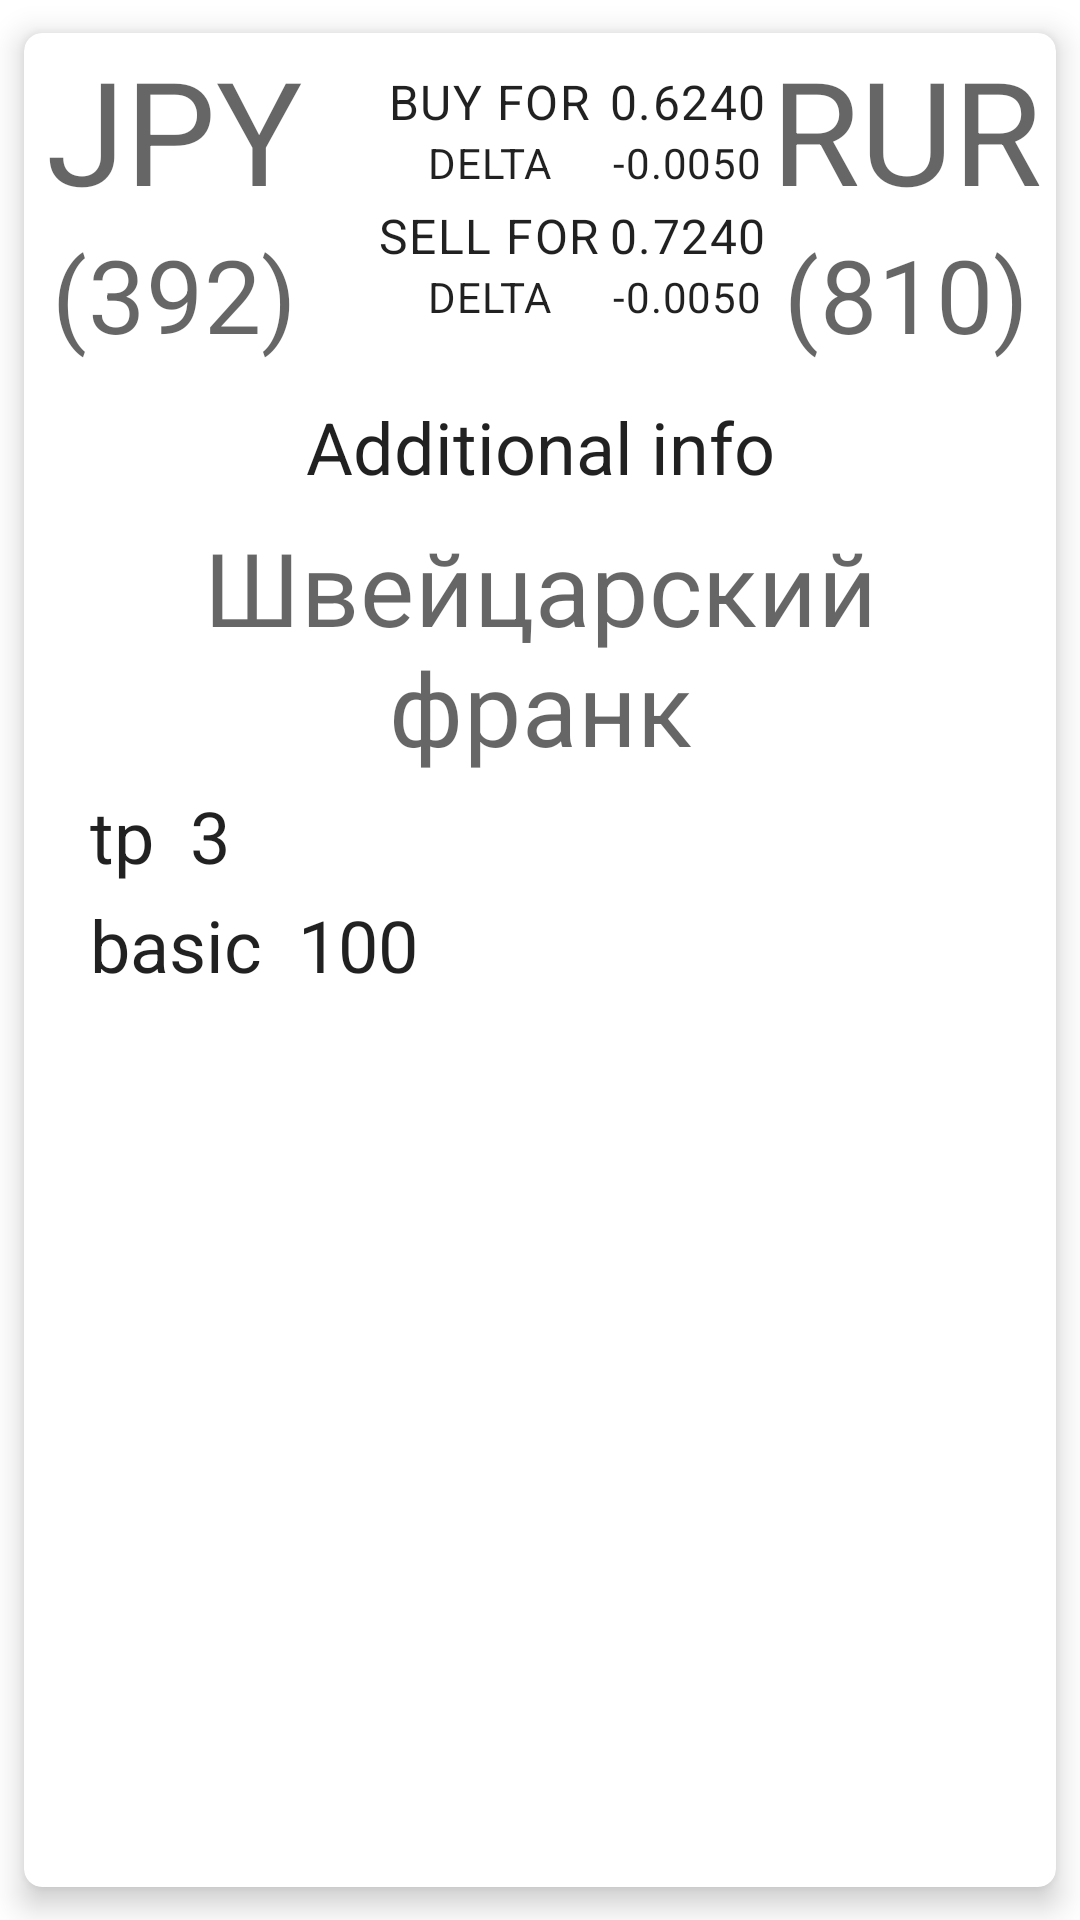

Layout XML and referenced resources for this Android screen:
<!-- AndroidManifest.xml: application theme Theme.Mkb_test -->
<!-- res/layout/asset_fragment.xml -->
<?xml version="1.0" encoding="utf-8"?>
<FrameLayout xmlns:android="http://schemas.android.com/apk/res/android"
    xmlns:app="http://schemas.android.com/apk/res-auto"
    xmlns:tools="http://schemas.android.com/tools"
    android:layout_width="match_parent"
    android:layout_height="match_parent">

    <com.google.android.material.card.MaterialCardView
        android:id="@+id/assets_row_card"
        android:layout_width="match_parent"
        android:layout_height="match_parent"
        app:cardCornerRadius="6dp"
        app:cardElevation="6dp"
        app:cardUseCompatPadding="true">

        <androidx.constraintlayout.widget.ConstraintLayout
            android:layout_width="match_parent"
            android:layout_height="match_parent">

            <com.google.android.material.textview.MaterialTextView
                android:id="@+id/assets_row_curMnemTo"
                style="@style/TextAppearance.MaterialComponents.Headline3"
                android:layout_width="100dp"
                android:layout_height="wrap_content"
                android:gravity="center"
                android:text="JPY"
                app:layout_constraintStart_toStartOf="parent"
                app:layout_constraintTop_toTopOf="parent" />

            <com.google.android.material.textview.MaterialTextView
                android:id="@+id/assets_row_curCodeTo"
                style="@style/TextAppearance.MaterialComponents.Headline4"
                android:layout_width="wrap_content"
                android:layout_height="wrap_content"
                android:gravity="center"
                android:text="(392)"
                app:layout_constraintEnd_toEndOf="@+id/assets_row_curMnemTo"
                app:layout_constraintStart_toStartOf="parent"
                app:layout_constraintTop_toBottomOf="@+id/assets_row_curMnemTo" />

            <com.google.android.material.textview.MaterialTextView
                android:id="@+id/assets_row_buyForTitle"
                style="@style/TextAppearance.MaterialComponents.Body1"
                android:layout_width="86dp"
                android:layout_height="wrap_content"
                android:layout_marginTop="12dp"
                android:layout_marginStart="12dp"
                android:gravity="center"
                android:text="@string/buy_for"
                app:layout_constraintStart_toEndOf="@+id/assets_row_curMnemTo"
                app:layout_constraintTop_toTopOf="parent" />

            <com.google.android.material.textview.MaterialTextView
                android:id="@+id/assets_row_buyDeltaTitle"
                style="@style/TextAppearance.MaterialComponents.Body2"
                android:layout_width="86dp"
                android:layout_height="wrap_content"
                android:gravity="center"
                android:text="@string/delta"
                app:layout_constraintEnd_toEndOf="@+id/assets_row_buyForTitle"
                app:layout_constraintStart_toStartOf="@+id/assets_row_buyForTitle"
                app:layout_constraintTop_toBottomOf="@+id/assets_row_buyForTitle" />

            <com.google.android.material.textview.MaterialTextView
                android:id="@+id/assets_row_buyForValue"
                style="@style/TextAppearance.MaterialComponents.Body1"
                android:layout_width="wrap_content"
                android:layout_height="wrap_content"
                android:text="0.6240"
                app:layout_constraintEnd_toStartOf="@+id/assets_row_curMnemFrom"
                app:layout_constraintStart_toEndOf="@+id/assets_row_buyForTitle"
                app:layout_constraintTop_toTopOf="@+id/assets_row_buyForTitle" />

            <com.google.android.material.textview.MaterialTextView
                android:id="@+id/assets_row_buyDelta"
                style="@style/TextAppearance.MaterialComponents.Body2"
                android:layout_width="wrap_content"
                android:layout_height="wrap_content"
                android:text="-0.0050"
                app:layout_constraintBottom_toBottomOf="@+id/assets_row_buyDeltaTitle"
                app:layout_constraintEnd_toEndOf="@+id/assets_row_buyForValue"
                app:layout_constraintStart_toStartOf="@+id/assets_row_buyForValue"
                app:layout_constraintTop_toTopOf="@+id/assets_row_buyDeltaTitle" />

            <com.google.android.material.textview.MaterialTextView
                android:id="@+id/assets_row_sellForTitle"
                style="@style/TextAppearance.MaterialComponents.Body1"
                android:layout_width="86dp"
                android:layout_height="wrap_content"
                android:layout_marginTop="4dp"
                android:gravity="center"
                android:text="@string/sell_for"
                app:layout_constraintEnd_toEndOf="@+id/assets_row_buyForTitle"
                app:layout_constraintStart_toStartOf="@+id/assets_row_buyForTitle"
                app:layout_constraintTop_toBottomOf="@+id/assets_row_buyDeltaTitle" />

            <com.google.android.material.textview.MaterialTextView
                android:id="@+id/assets_row_sellDeltaTitle"
                style="@style/TextAppearance.MaterialComponents.Body2"
                android:layout_width="86dp"
                android:layout_height="wrap_content"
                android:gravity="center"
                android:text="@string/delta"
                app:layout_constraintEnd_toEndOf="@+id/assets_row_sellForTitle"
                app:layout_constraintStart_toStartOf="@+id/assets_row_sellForTitle"
                app:layout_constraintTop_toBottomOf="@+id/assets_row_sellForTitle" />

            <com.google.android.material.textview.MaterialTextView
                android:id="@+id/assets_row_sellForValue"
                style="@style/TextAppearance.MaterialComponents.Body1"
                android:layout_width="wrap_content"
                android:layout_height="wrap_content"
                android:text="0.7240"
                app:layout_constraintEnd_toStartOf="@+id/assets_row_curMnemFrom"
                app:layout_constraintStart_toEndOf="@+id/assets_row_sellForTitle"
                app:layout_constraintTop_toTopOf="@+id/assets_row_sellForTitle" />

            <com.google.android.material.textview.MaterialTextView
                android:id="@+id/assets_row_sellDelta"
                style="@style/TextAppearance.MaterialComponents.Body2"
                android:layout_width="wrap_content"
                android:layout_height="wrap_content"
                android:text="-0.0050"
                app:layout_constraintEnd_toEndOf="@+id/assets_row_sellForValue"
                app:layout_constraintStart_toStartOf="@+id/assets_row_sellForValue"
                app:layout_constraintTop_toBottomOf="@+id/assets_row_sellForValue">

            </com.google.android.material.textview.MaterialTextView>

            <com.google.android.material.textview.MaterialTextView
                android:id="@+id/assets_row_curMnemFrom"
                style="@style/TextAppearance.MaterialComponents.Headline3"
                android:layout_width="100dp"
                android:layout_height="wrap_content"
                android:gravity="center"
                android:text="RUR"
                app:layout_constraintEnd_toEndOf="parent"
                app:layout_constraintTop_toTopOf="parent" />

            <com.google.android.material.textview.MaterialTextView
                android:id="@+id/assets_row_curCodeFrom"
                style="@style/TextAppearance.MaterialComponents.Headline4"
                android:layout_width="wrap_content"
                android:layout_height="wrap_content"
                android:gravity="center"
                android:text="(810)"
                app:layout_constraintEnd_toEndOf="@+id/assets_row_curMnemFrom"
                app:layout_constraintStart_toStartOf="@+id/assets_row_curMnemFrom"
                app:layout_constraintTop_toBottomOf="@+id/assets_row_curMnemFrom" />

            <com.google.android.material.textview.MaterialTextView
                android:id="@+id/assets_fragment_additionalInfoTitle"
                style="@style/TextAppearance.MaterialComponents.Headline5"
                android:layout_width="wrap_content"
                android:layout_height="wrap_content"
                android:gravity="center"
                android:text="@string/additional_info"
                android:layout_marginTop="12dp"
                app:layout_constraintEnd_toEndOf="parent"
                app:layout_constraintStart_toStartOf="parent"
                app:layout_constraintTop_toBottomOf="@+id/assets_row_curCodeTo" />

            <com.google.android.material.textview.MaterialTextView
                android:id="@+id/assets_fragment_name"
                style="@style/TextAppearance.MaterialComponents.Headline4"
                android:layout_width="wrap_content"
                android:layout_height="wrap_content"
                android:maxWidth="300dp"
                android:gravity="center"
                android:layout_marginTop="8dp"
                android:text="Швейцарский франк"
                app:layout_constraintEnd_toEndOf="parent"
                app:layout_constraintStart_toStartOf="parent"
                app:layout_constraintTop_toBottomOf="@+id/assets_fragment_additionalInfoTitle">
            </com.google.android.material.textview.MaterialTextView>

            <com.google.android.material.textview.MaterialTextView
                style="@style/TextAppearance.MaterialComponents.Headline5"
                android:id="@+id/assets_fragment_tp_title"
                android:layout_width="wrap_content"
                android:layout_height="wrap_content"
                android:text="@string/tp_what_is_that"
                android:layout_marginTop="4dp"
                app:layout_constraintStart_toStartOf="@+id/assets_fragment_name"
                app:layout_constraintTop_toBottomOf="@+id/assets_fragment_name" />

            <com.google.android.material.textview.MaterialTextView
                style="@style/TextAppearance.MaterialComponents.Headline5"
                android:id="@+id/assets_fragment_tp"
                android:layout_width="wrap_content"
                android:layout_height="wrap_content"
                android:layout_marginStart="12dp"
                android:text="3"
                app:layout_constraintStart_toEndOf="@+id/assets_fragment_tp_title"
                app:layout_constraintTop_toTopOf="@+id/assets_fragment_tp_title" />

            <com.google.android.material.textview.MaterialTextView
                style="@style/TextAppearance.MaterialComponents.Headline5"
                android:id="@+id/assets_fragment_basic_title"
                android:layout_width="wrap_content"
                android:layout_height="wrap_content"
                android:layout_marginTop="4dp"
                android:text="@string/basic"
                app:layout_constraintStart_toStartOf="@+id/assets_fragment_name"
                app:layout_constraintTop_toBottomOf="@+id/assets_fragment_tp_title" />

            <com.google.android.material.textview.MaterialTextView
                style="@style/TextAppearance.MaterialComponents.Headline5"
                android:id="@+id/assets_fragment_basic"
                android:layout_width="wrap_content"
                android:layout_height="wrap_content"
                android:layout_marginStart="12dp"
                android:text="100"
                app:layout_constraintStart_toEndOf="@+id/assets_fragment_basic_title"
                app:layout_constraintTop_toTopOf="@+id/assets_fragment_basic_title" />

        </androidx.constraintlayout.widget.ConstraintLayout>

    </com.google.android.material.card.MaterialCardView>
</FrameLayout>
<!-- resources referenced by this layout -->
<resources>
  <string name="additional_info">Additional info</string>
  <string name="basic">basic</string>
  <string name="buy_for">BUY FOR</string>
  <string name="delta">DELTA</string>
  <string name="sell_for">SELL FOR</string>
  <string name="tp_what_is_that">tp</string>
  <style name="Theme.Mkb_test" parent="Theme.MaterialComponents.DayNight.DarkActionBar">
          
          <item name="colorPrimary">@color/purple_500</item>
          <item name="colorPrimaryVariant">@color/purple_700</item>
          <item name="colorOnPrimary">@color/white</item>
          
          <item name="colorSecondary">@color/teal_200</item>
          <item name="colorSecondaryVariant">@color/teal_700</item>
          <item name="colorOnSecondary">@color/black</item>
          
          <item name="android:statusBarColor" tools:targetApi="l">?attr/colorPrimaryVariant</item>
          
      </style>
  <!-- not gathered from this repository: default colours our renderer supplied (Android Studio template values) -->
  <color name="purple_500">#FF6200EE</color>
  <color name="purple_700">#FF3700B3</color>
  <color name="teal_200">#FF03DAC5</color>
  <color name="teal_700">#FF018786</color>
  <color name="black">#FF000000</color>
  <color name="white">#FFFFFFFF</color>
</resources>
